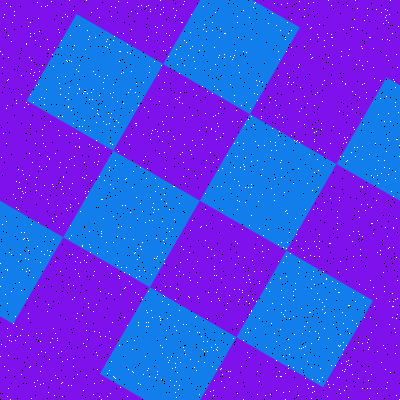

Source data for this figure (header and first rows):
Type, X, Y
Salt, 69, 60
Salt, 90, 130
Salt, 285, 310
Salt, 296, 234
Salt, 251, 184
Salt, 58, 130
Salt, 167, 105
Salt, 188, 55
Salt, 65, 76
Salt, 204, 362
Salt, 7, 80
Salt, 113, 92
Salt, 377, 393
Salt, 232, 121
Salt, 331, 186
Salt, 183, 347
Salt, 238, 65
Salt, 318, 333
Salt, 104, 78
Salt, 258, 145
Salt, 363, 124
Salt, 222, 374
Salt, 222, 102
Salt, 270, 282
Salt, 180, 262
Salt, 256, 301
Salt, 392, 33
Salt, 315, 331
Salt, 169, 35
Salt, 249, 303
Salt, 278, 261
Salt, 259, 318
Salt, 181, 22
Salt, 93, 71
Salt, 395, 102
Salt, 367, 388
Salt, 241, 105
Salt, 72, 299
Salt, 158, 75
Salt, 146, 326
Salt, 210, 391
Salt, 92, 99
Salt, 138, 294
Salt, 298, 395
Salt, 393, 247
Salt, 223, 133
Salt, 164, 259
Salt, 41, 351
Salt, 171, 356
Salt, 368, 349
Salt, 0, 356
Salt, 53, 347
Salt, 28, 26
Salt, 164, 263
Salt, 278, 135
Salt, 281, 304
Salt, 215, 115
Salt, 353, 27
Salt, 367, 61
Salt, 328, 0
... 3,140 more rows
